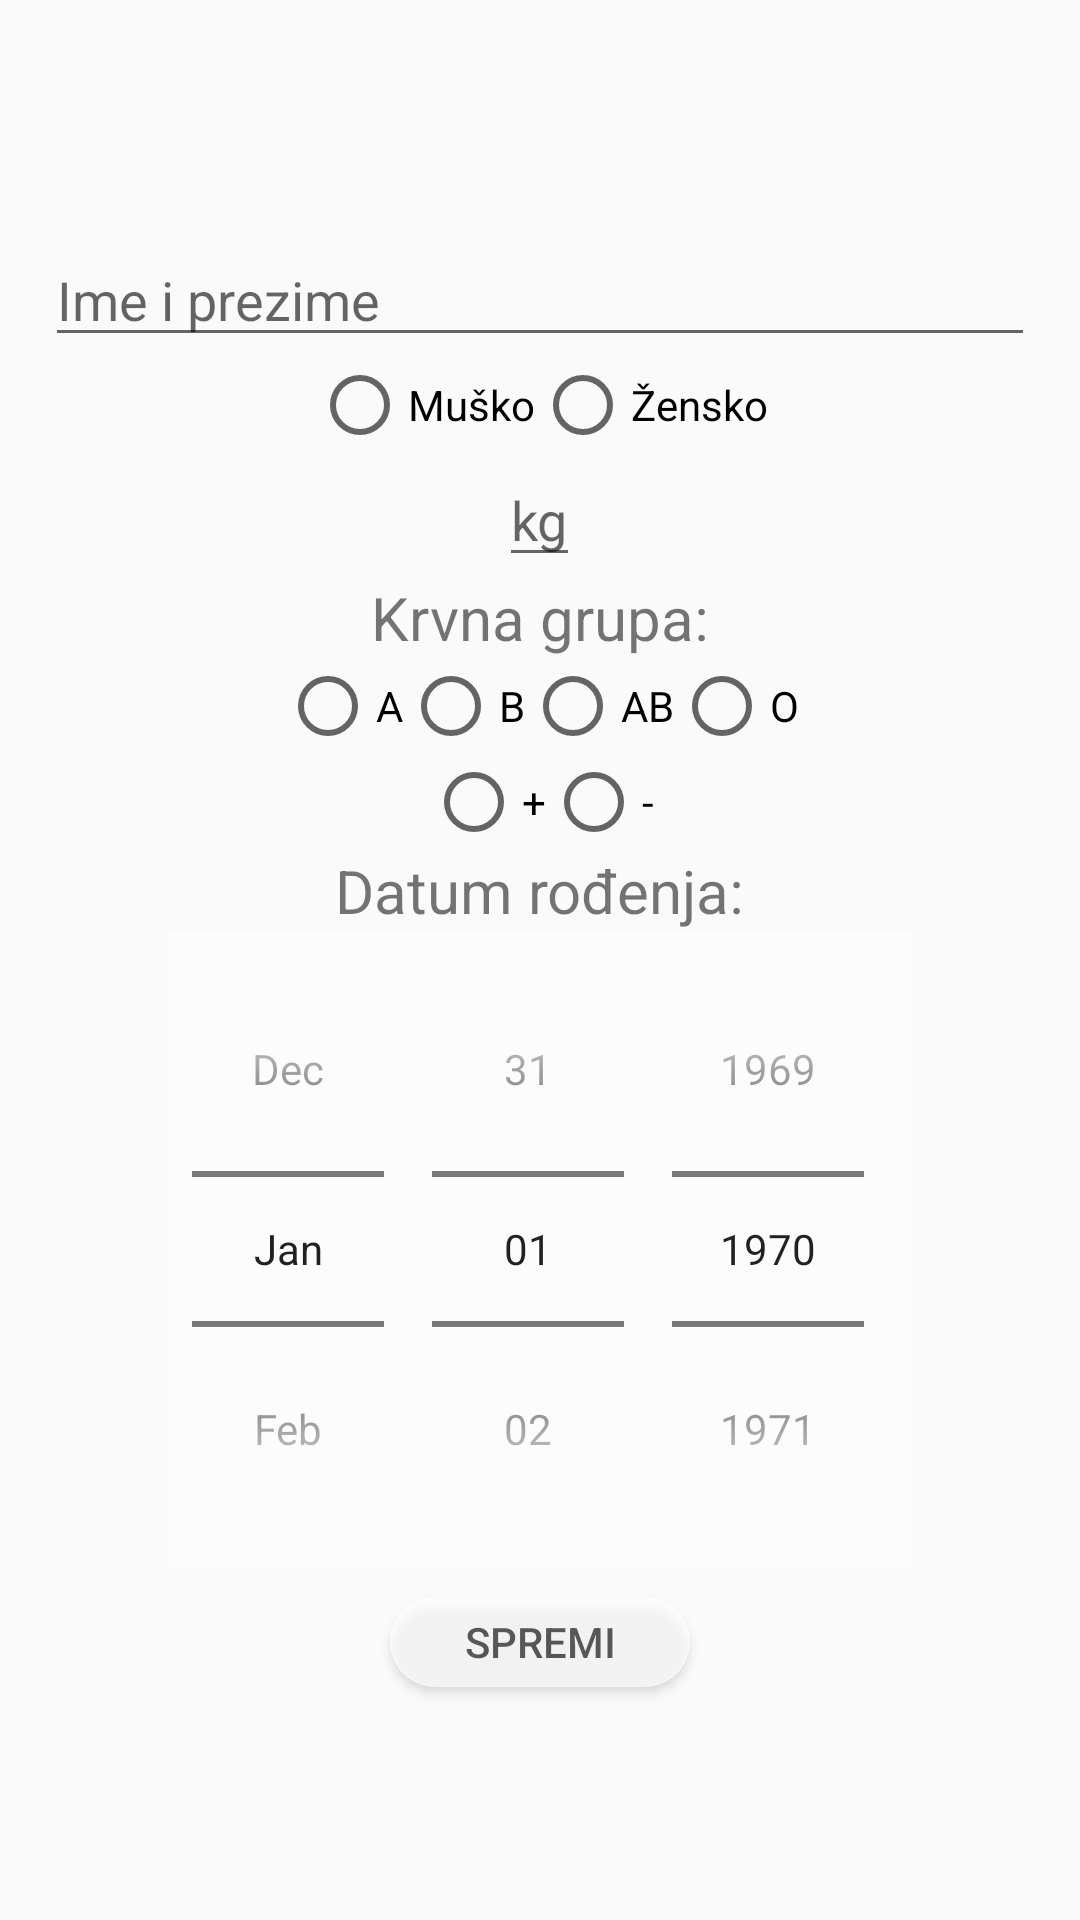

Reconstruct the res/layout file that produces this screen, plus the resources it refers to.
<!-- AndroidManifest.xml: application theme AppTheme -->
<!-- res/layout/activity_main.xml -->
<LinearLayout xmlns:android="http://schemas.android.com/apk/res/android"
    android:layout_width="fill_parent"
    android:layout_height="fill_parent"
    xmlns:tools="http://schemas.android.com/tools"
    android:gravity="center"
    android:orientation="vertical"
    tools:context=".MainActivity"
    android:padding="15dp"
    android:background="@drawable/app_back3">

    <EditText
        android:id="@+id/name_input"
        android:layout_height="wrap_content"
        android:layout_width="match_parent"
        android:hint="Ime i prezime"
        android:inputType="text"/>

    <RadioGroup android:id="@+id/male_female_radio"
        android:layout_width="match_parent"
        android:layout_height="wrap_content"
        android:gravity="center"
        android:orientation="horizontal">

        <RadioButton android:id="@+id/male_btn"
            android:layout_width="wrap_content"
            android:layout_height="wrap_content"
            android:text="Muško" />

        <RadioButton android:id="@+id/female_btn"
            android:layout_width="wrap_content"
            android:layout_height="wrap_content"
            android:text="Žensko"/>
    </RadioGroup>

    <EditText
        android:id="@+id/weight_input"
        android:layout_height="wrap_content"
        android:layout_width="wrap_content"
        android:hint="kg"
        android:inputType="number"/>

    <TextView
        android:layout_width="wrap_content"
        android:layout_height="wrap_content"
        android:text="Krvna grupa:"
        android:textSize="20sp" />

    <RadioGroup android:id="@+id/bloodGroup_radio"
        android:layout_width="match_parent"
        android:layout_height="wrap_content"
        android:gravity="center"
        android:orientation="horizontal">

        <RadioButton android:id="@+id/a_btn"
            android:layout_width="wrap_content"
            android:layout_height="wrap_content"
            android:text="A" />

        <RadioButton android:id="@+id/b_btn"
            android:layout_width="wrap_content"
            android:layout_height="wrap_content"
            android:text="B"/>

        <RadioButton android:id="@+id/ab_btn"
            android:layout_width="wrap_content"
            android:layout_height="wrap_content"
            android:text="AB" />

        <RadioButton android:id="@+id/o_btn"
            android:layout_width="wrap_content"
            android:layout_height="wrap_content"
            android:text="O"/>
    </RadioGroup>

    <RadioGroup android:id="@+id/rh_radio"
        android:layout_width="match_parent"
        android:layout_height="wrap_content"
        android:gravity="center"
        android:orientation="horizontal">

        <RadioButton android:id="@+id/rhplus_btn"
            android:layout_width="wrap_content"
            android:layout_height="wrap_content"
            android:text="+" />

        <RadioButton android:id="@+id/rhminus_btn"
            android:layout_width="wrap_content"
            android:layout_height="wrap_content"
            android:text="-"/>
    </RadioGroup>

    <TextView
        android:layout_width="wrap_content"
        android:layout_height="wrap_content"
        android:text="Datum rođenja:"
        android:textSize="20sp" />

    <DatePicker
        android:id="@+id/datePicker_birthday"
        android:layout_width="wrap_content"
        android:layout_height="wrap_content"
        android:datePickerMode="spinner"
        android:calendarViewShown="false"
        android:background="#67ffffff" />

    <Button
        android:id="@+id/save_info"
        android:layout_width="100dp"
        android:layout_height="30dp"
        android:text="Spremi"
        android:alpha="0.7"
        android:background="@drawable/custombtn"
        android:layout_marginTop="10dp"/>

</LinearLayout>
<!-- resources referenced by this layout -->
<resources>
  <!-- drawable custombtn (drawable) -->
  <?xml version="1.0" encoding="utf-8"?>
  <selector xmlns:android="http://schemas.android.com/apk/res/android" >
      <item android:state_pressed="true" >
          <shape android:shape="rectangle"  >
              <corners android:radius="25dip" />
              <solid android:color="#ffa7a6" />
          </shape>
      </item>
      <item android:state_focused="true">
          <shape android:shape="rectangle"  >
              <corners android:radius="25dip" />
              <solid android:color="#ffd9d9"/>
          </shape>
      </item>
      <item >
          <shape android:shape="rectangle"  >
              <corners android:radius="25dip" />
              <solid android:color="#ffffff" />
          </shape>
      </item>
  </selector>
  <style name="AppTheme" parent="Theme.AppCompat.Light.NoActionBar">
          
          <item name="colorPrimary">@color/colorPrimary</item>
          <item name="colorPrimaryDark">@color/colorPrimaryDark</item>
          <item name="colorAccent">@color/colorAccent</item>
      </style>
  <!-- not gathered from this repository: default colours our renderer supplied (Android Studio template values) -->
  <color name="colorPrimary">#FF6200EE</color>
  <color name="colorPrimaryDark">#FF3700B3</color>
  <color name="colorAccent">#FF03DAC5</color>
</resources>
